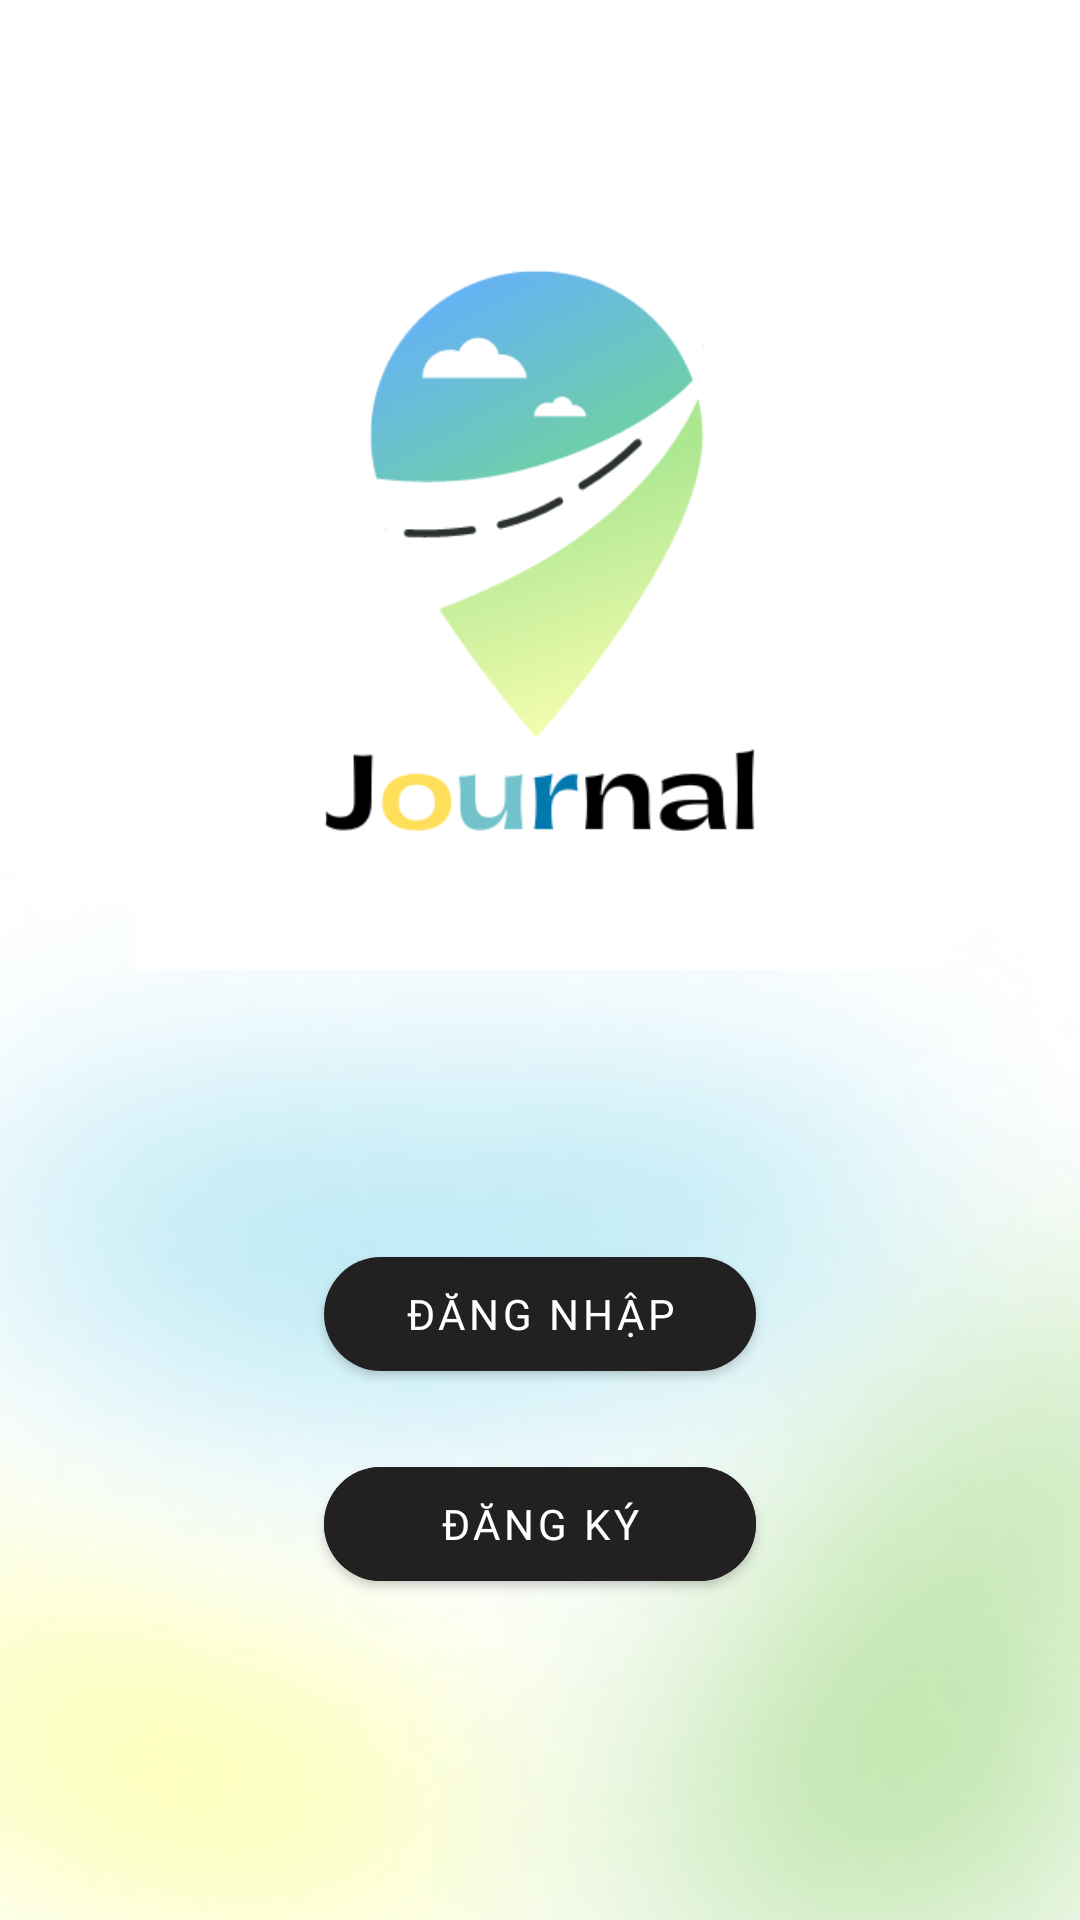

Here is an Android app screen rendered from its layout file. Give the layout XML and the strings, colors and styles it references.
<!-- AndroidManifest.xml: application theme Theme.JOURNAL -->
<!-- res/layout/activity_starter.xml -->
<?xml version="1.0" encoding="utf-8"?>
<androidx.constraintlayout.widget.ConstraintLayout xmlns:android="http://schemas.android.com/apk/res/android"
    xmlns:app="http://schemas.android.com/apk/res-auto"
    xmlns:tools="http://schemas.android.com/tools"
    android:layout_width="match_parent"
    android:layout_height="match_parent"
    tools:context=".StarterActivity"
    android:background="@drawable/startup_background">

    <ImageView
        android:id="@+id/ivLogoInApp"
        android:layout_width="0dp"
        android:layout_height="wrap_content"
        android:adjustViewBounds="true"
        android:src="@drawable/starter_logo"
        app:layout_constraintStart_toStartOf="parent"
        app:layout_constraintEnd_toEndOf="parent"
        app:layout_constraintWidth_percent="0.75"
        app:layout_constraintBottom_toTopOf="@id/registerTV"
        app:layout_constraintTop_toTopOf="parent"
        app:layout_constraintVertical_bias="0.25"/>

    <com.google.android.material.button.MaterialButton
        android:id="@+id/loginTV"
        android:layout_width="0dp"
        android:layout_height="50dp"
        app:cornerRadius="24dp"
        app:backgroundTint="#222020"
        android:gravity="center"
        android:text="Đăng nhập"
        android:textColor="@color/white"
        app:layout_constraintVertical_bias="0.7"
        app:layout_constraintStart_toStartOf="parent"
        app:layout_constraintEnd_toEndOf="parent"
        app:layout_constraintWidth_percent="0.4"
        app:layout_constraintTop_toTopOf="parent"
        app:layout_constraintBottom_toBottomOf="parent"
        android:fontFamily="@font/inter"/>

    <com.google.android.material.button.MaterialButton
        android:id="@+id/registerTV"
        android:layout_width="0dp"
        android:layout_height="50dp"
        android:gravity="center"
        android:text="Đăng ký"
        android:textColor="@color/white"
        app:cornerRadius="24dp"
        android:backgroundTint="#222020"
        android:layout_marginTop="20dp"
        app:layout_constraintStart_toStartOf="parent"
        app:layout_constraintEnd_toEndOf="parent"
        app:layout_constraintWidth_percent="0.4"
        app:layout_constraintTop_toBottomOf="@id/loginTV"
        android:fontFamily="@font/inter"/>

</androidx.constraintlayout.widget.ConstraintLayout>
<!-- resources referenced by this layout -->
<resources>
  <color name="white">#FFFFFFFF</color>
  <!-- drawable starter_logo: png bitmap (drawable, 24504 bytes) -->
  <!-- drawable startup_background: png bitmap (drawable, 83884 bytes) -->
  <style name="Theme.JOURNAL" parent="Theme.MaterialComponents.DayNight.NoActionBar">
          
          <item name="colorPrimary">#82AAE3</item>
          <item name="colorPrimaryVariant">@color/purple_700</item>
          <item name="colorOnPrimary">@color/white</item>
          
          <item name="colorSecondary">@color/teal_200</item>
          <item name="colorSecondaryVariant">@color/teal_700</item>
          <item name="colorOnSecondary">@color/black</item>
          
          <item name="android:statusBarColor">?attr/colorPrimaryVariant</item>
          
          
          <item name="android:windowActivityTransitions">true</item>
          
          <item name="android:windowEnterTransition">@transition/trans_ani_acti</item>
          <item name="android:windowExitTransition">@transition/trans_ani_acti</item>
      </style>
  <color name="purple_700">#FF3700B3</color>
  <color name="teal_200">#000000</color>
  <color name="teal_700">#FF018786</color>
  <color name="black">#FF000000</color>
</resources>
